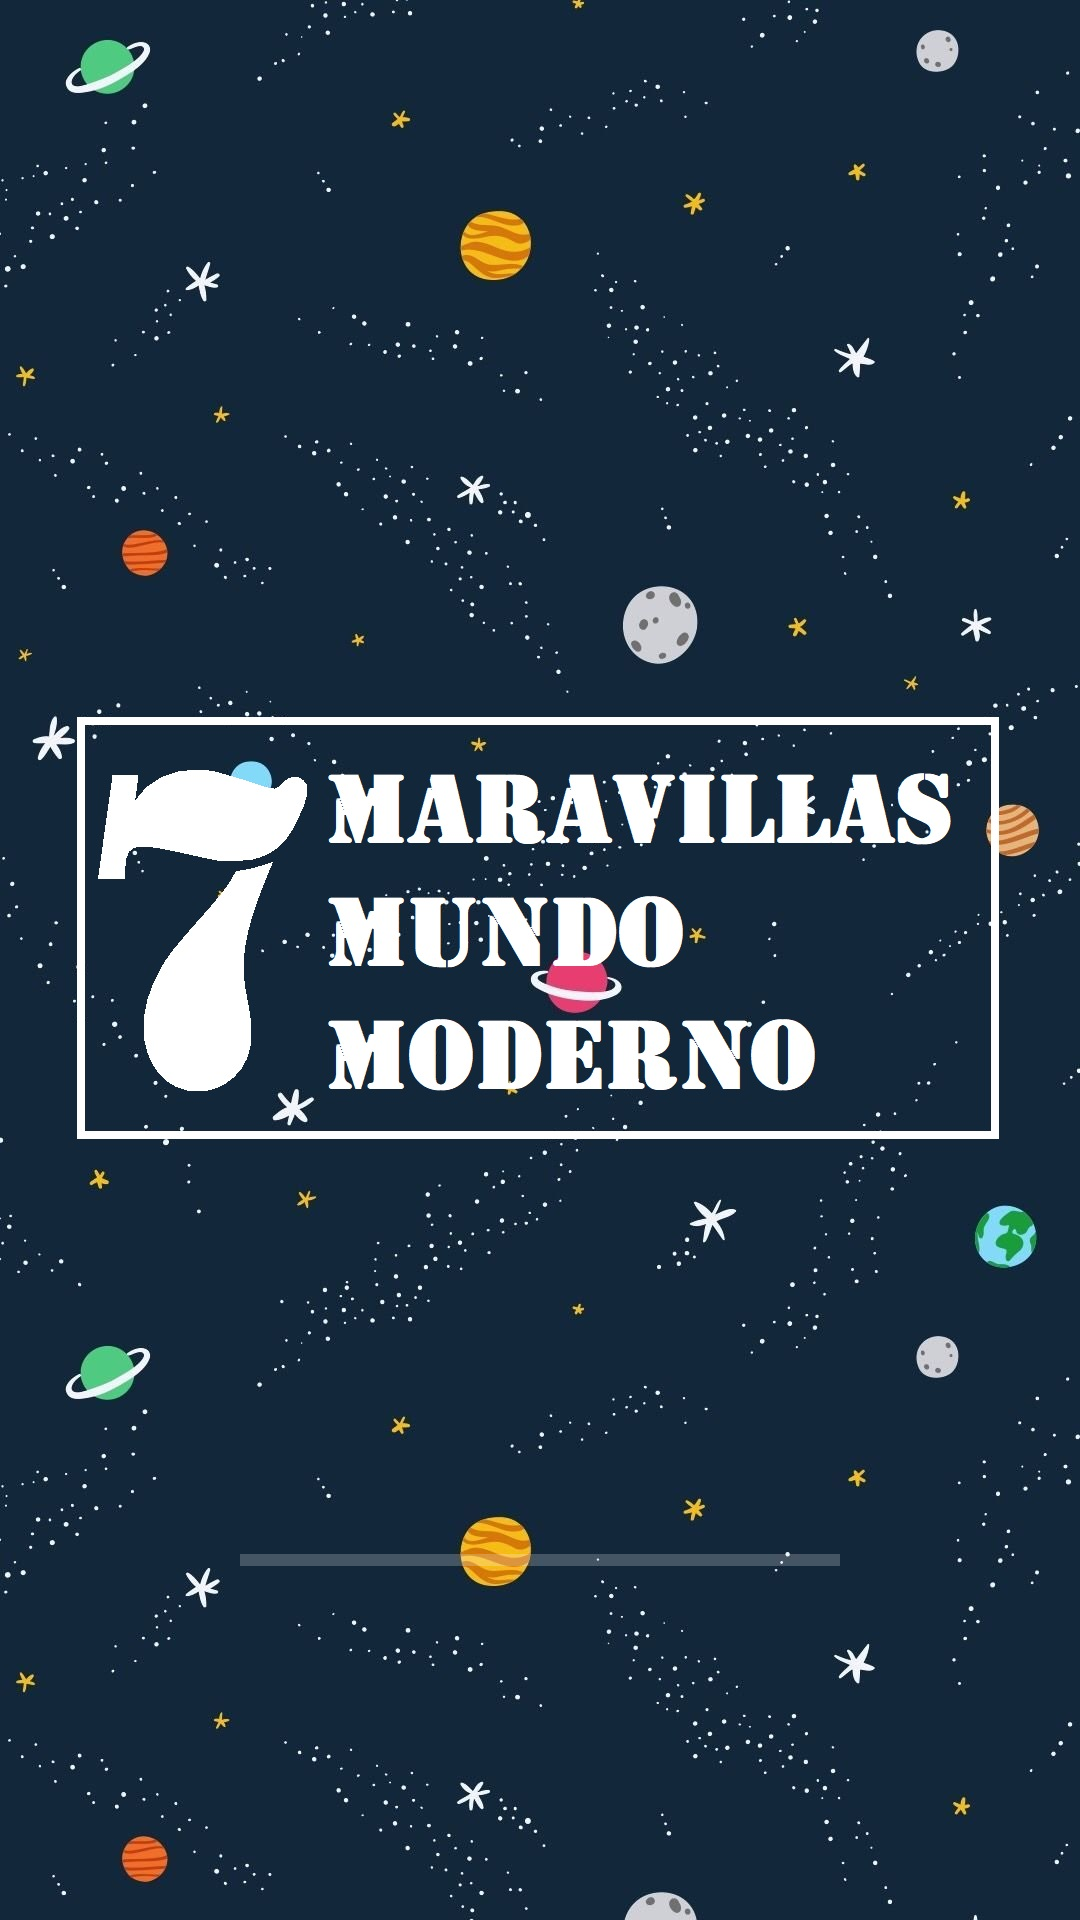

This screen was rendered from an Android layout file. Write that file and the resources it references.
<!-- AndroidManifest.xml: application theme Theme.AppCompat.NoActionBar -->
<!-- res/layout/activity_splash.xml -->
<?xml version="1.0" encoding="utf-8"?>
<androidx.constraintlayout.widget.ConstraintLayout xmlns:android="http://schemas.android.com/apk/res/android"
    xmlns:app="http://schemas.android.com/apk/res-auto"
    xmlns:tools="http://schemas.android.com/tools"
    android:layout_width="match_parent"
    android:layout_height="match_parent"
    android:background="@drawable/splash_maravillas"
    tools:context=".ActivitySplash">

    <androidx.constraintlayout.widget.Guideline
        android:id="@+id/guideline2"
        android:layout_width="wrap_content"
        android:layout_height="wrap_content"
        android:orientation="horizontal"
        app:layout_constraintGuide_percent="0.80" />

    <ProgressBar
        android:id="@+id/progressBarSplash"
        style="?android:attr/progressBarStyleHorizontal"
        android:layout_width="200dp"
        android:layout_height="wrap_content"
        app:layout_constraintEnd_toEndOf="parent"
        app:layout_constraintHorizontal_bias="0.5"
        app:layout_constraintStart_toStartOf="parent"
        app:layout_constraintTop_toTopOf="@+id/guideline2" />

</androidx.constraintlayout.widget.ConstraintLayout>
<!-- resources referenced by this layout -->
<resources>
  <!-- drawable splash_maravillas: jpg bitmap (drawable-v24, 222156 bytes) -->
</resources>
